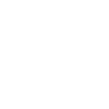
t = 0.00 s
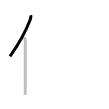
t = 1.25 s
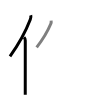
t = 2.50 s
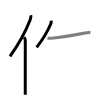
t = 3.50 s
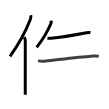
t = 4.75 s
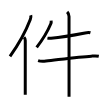
t = 6.00 s

The animated SVG that drew these frames (rendered in a browser with its animation timeline set to each time). Animation: 6 SMIL elements (animate=6); one cycle of 6.00 s.

<svg width="109px" height="109px" viewBox="0 0 px 109px" xmlns="http://www.w3.org/2000/svg" xmlns:xlink="http://www.w3.org/1999/xlink" xml:space="preserve" version="1.1"  baseProfile="full">
<path d="M30.76,15.25c0.36,1.38,0.19,2.48-0.48,4.24C26,30.67,19.82,42.67,10,56.29" style="fill:none;stroke:black;stroke-width:3;opacity:0">
  <animate attributeType="CSS" attributeName="opacity" from="0" to="1" begin="0s" dur="1s" repeatCount="0" fill="freeze" />
</path>
<path d="M24.03,37.25c0.86,0.86,1.25,1.97,1.25,3.37c0,11.19-0.02,34.43-0.03,47c0,3.18,0,5.68,0,7.12" style="fill:none;stroke:black;stroke-width:3;opacity:0">
  <animate attributeType="CSS" attributeName="opacity" from="0" to="1" begin="1s" dur="1s" repeatCount="0" fill="freeze" />
</path>
<path d="M51.13,20.62c0.13,0.84,0.01,2.32-0.32,3.11c-2.93,7.01-7.18,14.64-14.16,23.6" style="fill:none;stroke:black;stroke-width:3;opacity:0">
  <animate attributeType="CSS" attributeName="opacity" from="0" to="1" begin="2s" dur="1s" repeatCount="0" fill="freeze" />
</path>
<path d="M47.43,38.11c1.44,0.27,2.76,0.21,3.65,0.13c10.88-1.04,23.17-3.23,34-5.31c1.45-0.28,3.92-0.55,5.35-0.13" style="fill:none;stroke:black;stroke-width:3;opacity:0">
  <animate attributeType="CSS" attributeName="opacity" from="0" to="1" begin="3s" dur="1s" repeatCount="0" fill="freeze" />
</path>
<path d="M38.09,60.63c2.51,0.81,5.33,0.69,7.91,0.4c12.76-1.41,33.38-4.16,45.38-4.87c2.59-0.15,4.88-0.36,7.42,0.13" style="fill:none;stroke:black;stroke-width:3;opacity:0">
  <animate attributeType="CSS" attributeName="opacity" from="0" to="1" begin="4s" dur="1s" repeatCount="0" fill="freeze" />
</path>
<path d="M67.16,11.88c1.17,1.17,1.87,2.87,1.87,4.7c0,0.76,0.01,52.96,0.01,73.04c0,3.49,0,6.01,0,7.12" style="fill:none;stroke:black;stroke-width:3;opacity:0">
  <animate attributeType="CSS" attributeName="opacity" from="0" to="1" begin="5s" dur="1s" repeatCount="0" fill="freeze" />
</path>
</svg>
